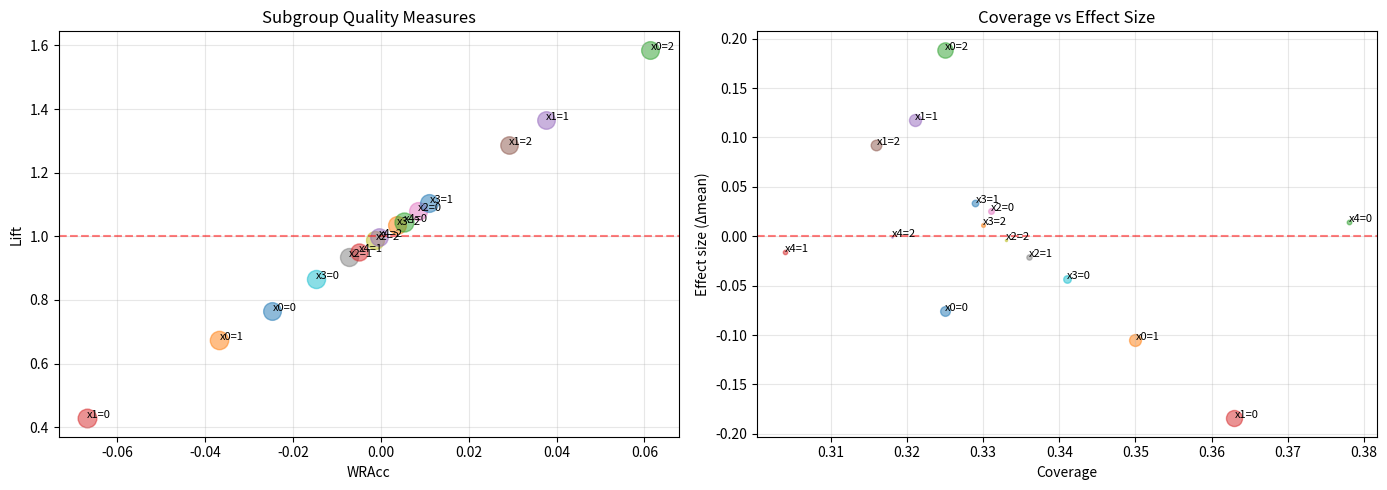

Reproduce this figure in Python. (Note: this script raises an exception after producing the figure.)
"""Subgroup Discovery from scratch with multiple quality measures."""
import numpy as np
import matplotlib.pyplot as plt

class SubgroupDiscovery:
    def __init__(self, min_cover=0.05, top_k=5):
        self.min_cover = min_cover
        self.top_k = top_k

    def fit(self, X, y):
        n, d = X.shape
        target_mean = y.mean()
        subgroups = []

        for feat in range(d):
            vals = np.unique(X[:, feat])
            for val in vals:
                mask = X[:, feat] == val
                n_cover = mask.sum()
                if n_cover < self.min_cover * n:
                    continue

                p_s = y[mask].mean()
                n_s = n_cover
                wracc = (n_cover / n) * (p_s - target_mean)

                # Lift
                lift = p_s / target_mean if target_mean > 0 else 0

                # Binomial test p-value
                from scipy.stats import binomtest
                p_value = binomtest(int(p_s * n_s), n_s, target_mean, alternative='two-sided').pvalue

                subgroups.append({
                    'description': f'x{feat} == {val}',
                    'coverage': n_cover / n,
                    'target_mean': p_s,
                    'wracc': wracc,
                    'lift': lift,
                    'p_value': p_value,
                    'support': n_cover,
                    'size': n_s,
                })

        subgroups.sort(key=lambda s: abs(s['wracc']), reverse=True)
        self.subgroups_ = subgroups[:self.top_k]
        return self

    def print_subgroups(self):
        print(f"Top {len(self.subgroups_)} subgroups:")
        print(f"  {'Description':<20} {'Coverage':<10} {'Mean':<8} {'WRAcc':<10} {'Lift':<8} {'p-val':<10}")
        print("  " + "-" * 66)
        for s in self.subgroups_:
            print(f"  {s['description']:<20} {s['coverage']:<10.2%} {s['target_mean']:<8.3f} "
                  f"{s['wracc']:<10.4f} {s['lift']:<8.2f} {s['p_value']:<10.4f}")
        return self

if __name__ == "__main__":
    np.random.seed(42)
    print("=== Subgroup Discovery ===\n")

    # Dataset with known subgroups
    n = 1000
    d = 5
    X = np.random.randint(0, 3, size=(n, d))
    base_prob = 0.3
    y = np.random.binomial(1, base_prob, n)

    # Create subgroups: x0==2 has higher probability
    mask_x0 = X[:, 0] == 2
    y[mask_x0] = np.random.binomial(1, 0.7, mask_x0.sum())

    # x1==0 has lower probability
    mask_x1 = X[:, 1] == 0
    y[mask_x1] = np.random.binomial(1, 0.15, mask_x1.sum())

    sd = SubgroupDiscovery(min_cover=0.05, top_k=5)
    sd.fit(X, y)
    sd.print_subgroups()

    # Second dataset with different structure
    print("\n=== Dataset 2: Continuous target ===")
    X2 = np.random.randint(0, 3, size=(n, d))
    y2 = np.random.randn(n)
    y2[X2[:, 2] == 1] += 1.5
    y2[X2[:, 3] == 2] -= 1.0

    sd2 = SubgroupDiscovery(min_cover=0.05, top_k=5)
    sd2.fit(X2, y2 > y2.mean())
    sd2.print_subgroups()

    # Quality measure comparison
    print("\n=== Quality Measure Comparison ===")
    target_mean = y.mean()
    all_subgroups = []
    for feat in range(d):
        for val in np.unique(X[:, feat]):
            mask = X[:, feat] == val
            n_c = mask.sum()
            if n_c < 0.05 * n:
                continue
            p_s = y[mask].mean()
            wracc = (n_c / n) * (p_s - target_mean)
            lift = p_s / target_mean if target_mean > 0 else 0
            all_subgroups.append({
                'desc': f'x{feat}={val}',
                'cover': n_c / n,
                'mean': p_s,
                'wracc': wracc,
                'lift': lift,
            })

    fig, axes = plt.subplots(1, 2, figsize=(14, 5))

    # WRAcc vs Lift scatter
    for sg in all_subgroups:
        axes[0].scatter(sg['wracc'], sg['lift'], s=sg['cover'] * 500, alpha=0.5)
        axes[0].annotate(sg['desc'], (sg['wracc'], sg['lift']), fontsize=8)
    axes[0].axhline(1, color='r', ls='--', alpha=0.5)
    axes[0].set_xlabel("WRAcc")
    axes[0].set_ylabel("Lift")
    axes[0].set_title("Subgroup Quality Measures")
    axes[0].grid(True, alpha=0.3)

    # Coverage vs effect size
    for sg in all_subgroups:
        axes[1].scatter(sg['cover'], sg['mean'] - target_mean, s=np.abs(sg['wracc']) * 2000, alpha=0.5)
        axes[1].annotate(sg['desc'], (sg['cover'], sg['mean'] - target_mean), fontsize=8)
    axes[1].axhline(0, color='r', ls='--', alpha=0.5)
    axes[1].set_xlabel("Coverage")
    axes[1].set_ylabel("Effect size (Δmean)")
    axes[1].set_title("Coverage vs Effect Size")
    axes[1].grid(True, alpha=0.3)

    plt.tight_layout()
    plt.savefig("../../assets/phase05/50-subgroup-discovery.png")
    plt.close()
    print("Figure saved to 50-subgroup-discovery.png")

    # Edge case: no subgroups
    print("\n=== Edge Cases ===")
    X_rand = np.random.randint(0, 3, size=(100, 3))
    y_rand = np.random.binomial(1, 0.5, 100)
    sd_rand = SubgroupDiscovery(min_cover=0.1, top_k=3)
    sd_rand.fit(X_rand, y_rand)
    print("  Random data (no structure):")
    sd_rand.print_subgroups()

    # Edge case: very small min_cover
    sd_tiny = SubgroupDiscovery(min_cover=0.01, top_k=3)
    sd_tiny.fit(X, y)
    print(f"  With min_cover=0.01: {len(sd_tiny.subgroups_)} subgroups found")

    # Edge case: single feature
    X1 = np.random.randint(0, 3, size=(200, 1))
    y1 = np.random.binomial(1, 0.3, 200)
    y1[X1[:, 0] == 2] = np.random.binomial(1, 0.8, (X1[:, 0] == 2).sum())
    sd1 = SubgroupDiscovery(min_cover=0.05, top_k=5)
    sd1.fit(X1, y1)
    print(f"  Single feature: {len(sd1.subgroups_)} subgroups found")
